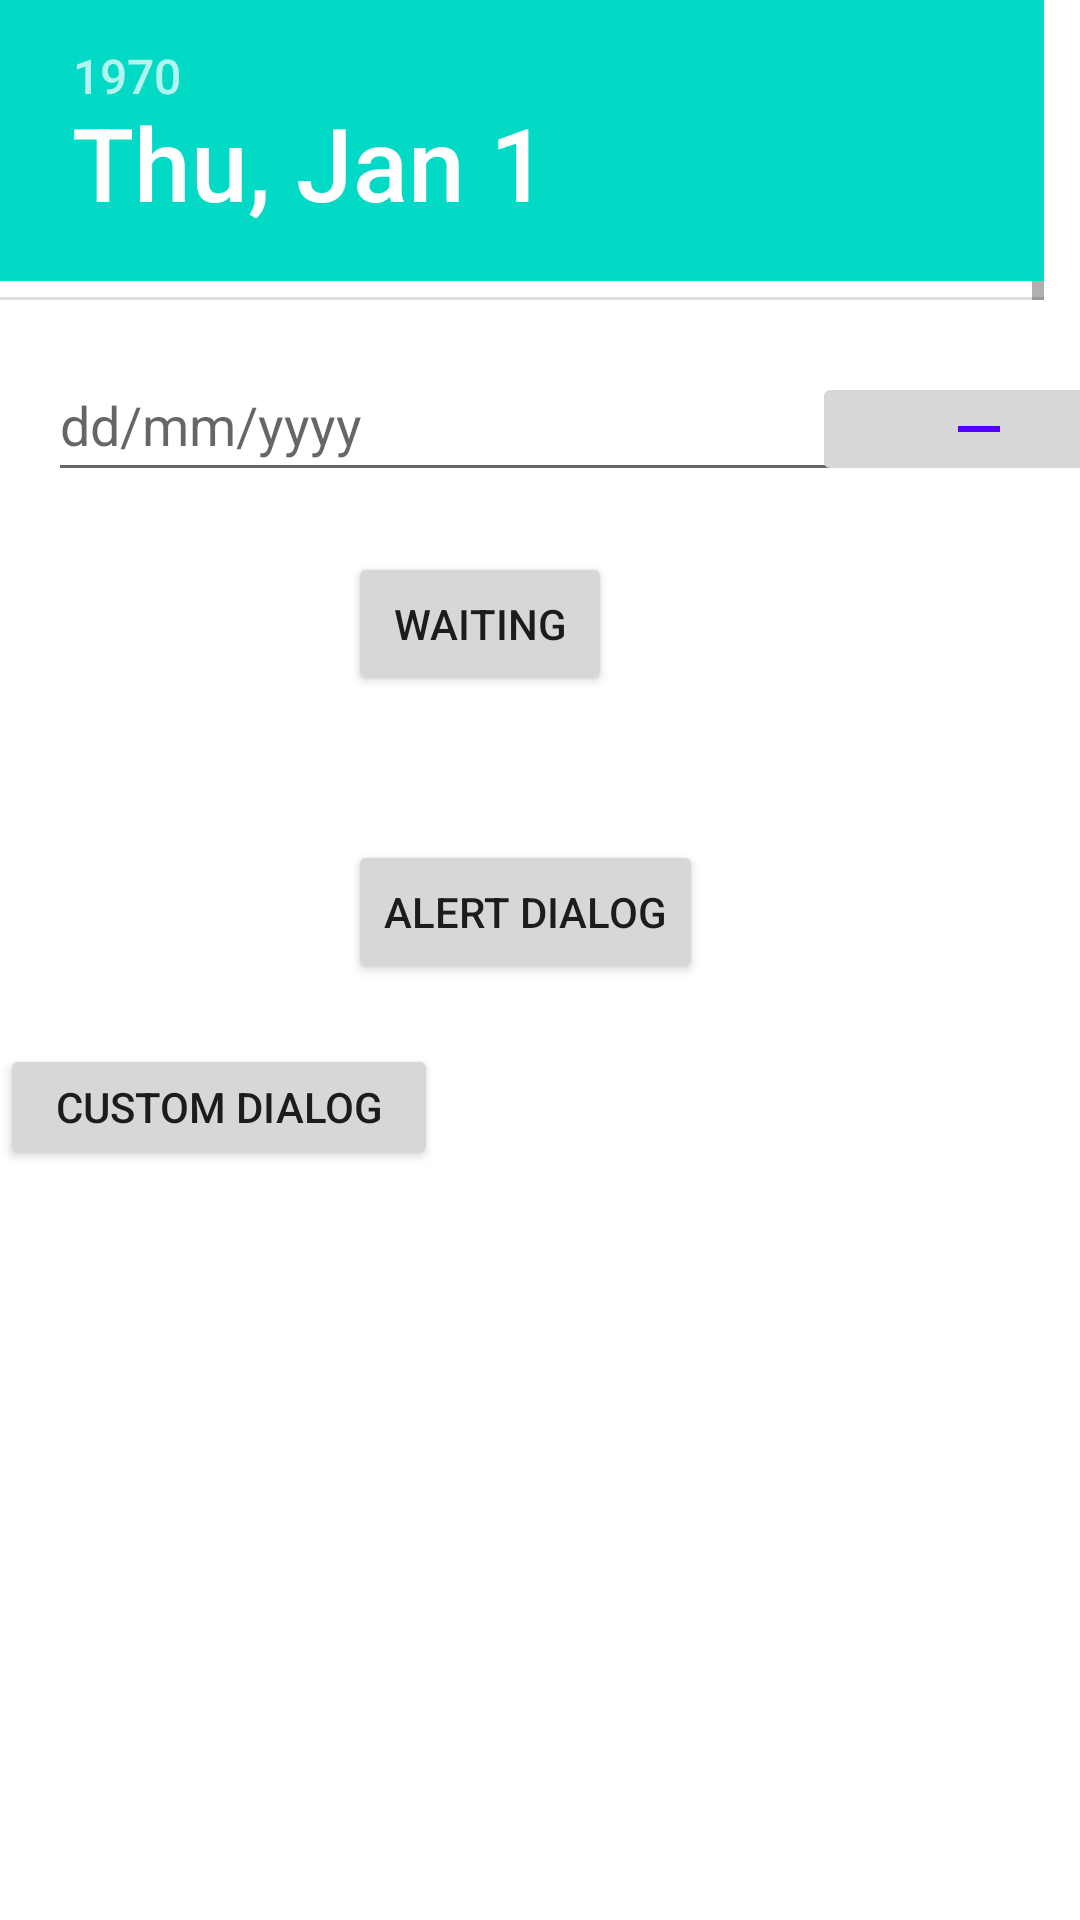

The Android layout XML behind this screen, and the referenced resources:
<!-- AndroidManifest.xml: application theme Theme.Androidsummer2022 -->
<!-- res/layout/activity_diga_log.xml -->
<?xml version="1.0" encoding="utf-8"?>
<androidx.constraintlayout.widget.ConstraintLayout xmlns:android="http://schemas.android.com/apk/res/android"
    xmlns:app="http://schemas.android.com/apk/res-auto"
    xmlns:tools="http://schemas.android.com/tools"
    android:layout_width="match_parent"
    android:layout_height="match_parent"
    tools:context=".DigaLogActivity">

    <DatePicker
        android:id="@+id/dataPicker"
        android:layout_width="match_parent"
        android:layout_height="100dp"
        android:timePickerMode="spinner"
        app:layout_constraintEnd_toEndOf="parent"
        app:layout_constraintStart_toStartOf="parent"
        tools:layout_editor_absoluteY="212dp" />

    <Button
        android:id="@+id/btnWaiting"
        android:layout_width="wrap_content"
        android:layout_height="wrap_content"
        android:layout_marginStart="116dp"
        android:layout_marginTop="20dp"
        android:text="waiting"
        app:layout_constraintStart_toStartOf="parent"
        app:layout_constraintTop_toBottomOf="@+id/txtNgay" />

    <EditText
        android:id="@+id/txtNgay"
        android:layout_width="277dp"
        android:layout_height="48dp"
        android:layout_marginStart="16dp"
        android:layout_marginTop="16dp"
        android:ems="10"
        android:hint="dd/mm/yyyy"
        android:inputType="textPersonName"
        app:layout_constraintStart_toStartOf="parent"
        app:layout_constraintTop_toBottomOf="@+id/dataPicker" />

    <ImageButton
        android:id="@+id/btnShowDate"
        android:layout_width="111dp"
        android:layout_height="38dp"
        android:layout_marginStart="8dp"
        android:layout_marginTop="24dp"
        app:layout_constraintEnd_toEndOf="parent"
        app:layout_constraintHorizontal_bias="0.589"
        app:layout_constraintStart_toEndOf="@+id/txtNgay"
        app:layout_constraintTop_toBottomOf="@+id/dataPicker"
        app:srcCompat="@drawable/ic_baseline_remove_24" />

    <Button
        android:id="@+id/btnAlert"
        android:layout_width="wrap_content"
        android:layout_height="wrap_content"
        android:layout_marginStart="116dp"
        android:layout_marginTop="48dp"
        android:text="alert dialog"
        app:layout_constraintStart_toStartOf="parent"
        app:layout_constraintTop_toBottomOf="@+id/btnWaiting" />

    <Button
        android:id="@+id/btnShowCustomDiag"
        android:layout_width="146dp"
        android:layout_height="42dp"
        android:layout_marginTop="20dp"
        android:text="Custom Dialog"
        app:layout_constraintTop_toBottomOf="@+id/btnAlert"
        tools:layout_editor_absoluteX="102dp" />

</androidx.constraintlayout.widget.ConstraintLayout>
<!-- resources referenced by this layout -->
<resources>
  <!-- drawable ic_baseline_remove_24 (drawable) -->
  <vector android:height="24dp" android:tint="#5500FF"
      android:viewportHeight="24" android:viewportWidth="24"
      android:width="24dp" xmlns:android="http://schemas.android.com/apk/res/android">
      <path android:fillColor="@android:color/white" android:pathData="M19,13H5v-2h14v2z"/>
  </vector>
  <style name="Theme.Androidsummer2022" parent="Theme.MaterialComponents.DayNight.NoActionBar">
          
          <item name="colorPrimary">@color/purple_500</item>
          <item name="colorPrimaryVariant">@color/purple_700</item>
          <item name="colorOnPrimary">@color/white</item>
          
          <item name="colorSecondary">@color/teal_200</item>
          <item name="colorSecondaryVariant">@color/teal_700</item>
          <item name="colorOnSecondary">@color/black</item>
          
          <item name="android:statusBarColor" tools:targetApi="l">?attr/colorPrimaryVariant</item>
          
      </style>
  <!-- not gathered from this repository: default colours our renderer supplied (Android Studio template values) -->
  <color name="purple_500">#FF6200EE</color>
  <color name="purple_700">#FF3700B3</color>
  <color name="teal_200">#FF03DAC5</color>
  <color name="teal_700">#FF018786</color>
  <color name="black">#FF000000</color>
  <color name="white">#FFFFFFFF</color>
</resources>
